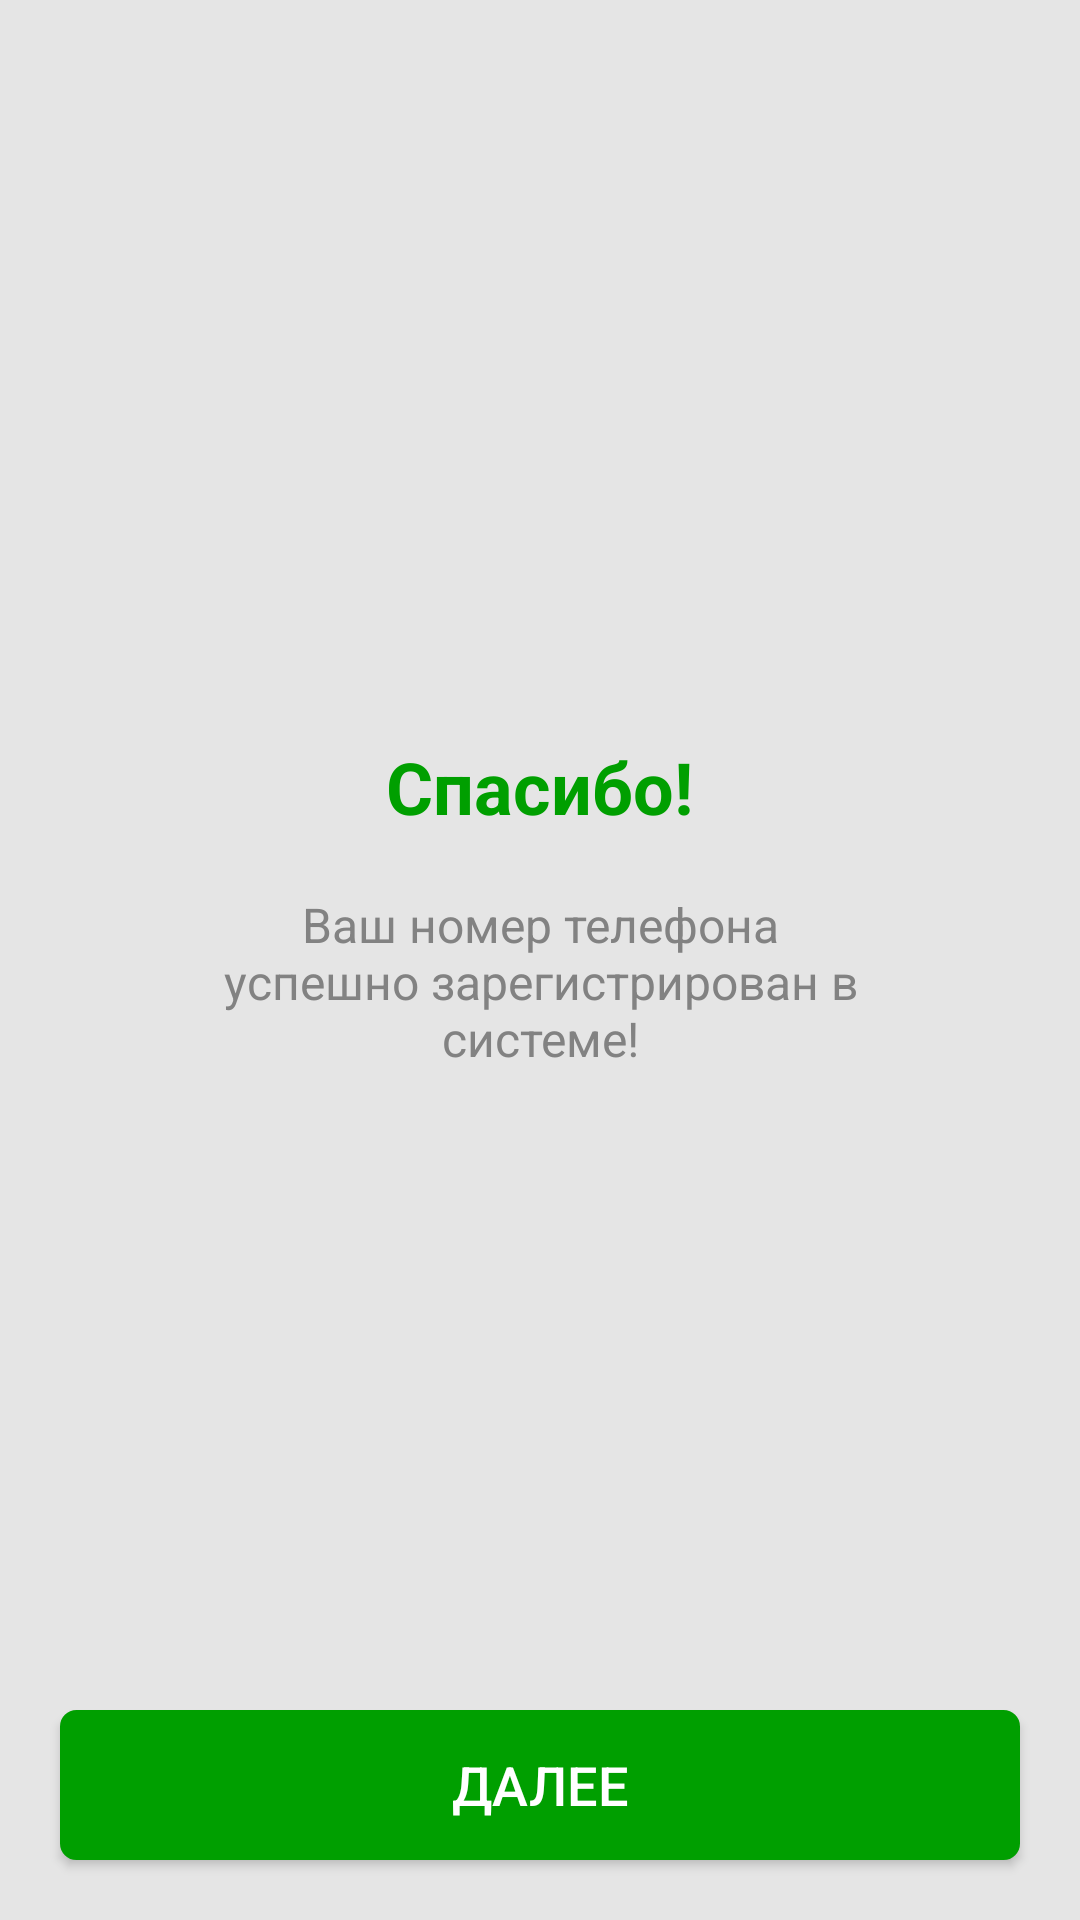

Android layout source for this screen:
<!-- AndroidManifest.xml: application theme NoActionBar -->
<!-- res/layout/activity_confirm_sms_success.xml -->
<?xml version="1.0" encoding="utf-8"?>
<RelativeLayout
    xmlns:android="http://schemas.android.com/apk/res/android"
    xmlns:tools="http://schemas.android.com/tools"
    android:layout_width="match_parent"
    android:layout_height="match_parent"
    android:background="@color/colorBackground"
    tools:context=".activity.ConfirmSmsSuccessActivity">

    <TextView
        android:id="@+id/tvThanks"
        android:layout_width="wrap_content"
        android:layout_height="wrap_content"
        android:layout_centerHorizontal="true"
        android:layout_marginTop="246dp"
        android:text="@string/thanks"
        android:textStyle="bold"
        android:textColor="@color/colorGreen"
        android:textSize="24sp"/>

    <TextView
        android:id="@+id/tvSuccessRequestLinkProfile"
        android:layout_width="wrap_content"
        android:layout_height="wrap_content"
        android:layout_below="@id/tvThanks"
        android:layout_marginLeft="51dp"
        android:layout_marginRight="51dp"
        android:layout_centerHorizontal="true"
        android:textAlignment="center"
        android:layout_marginTop="19dp"
        android:text="@string/success_confirm_phone"
        android:textColor="@color/colorGray"
        android:textSize="16sp"/>

    <Button
        android:id="@+id/btnNext"
        android:layout_width="match_parent"
        android:layout_height="50dp"
        android:layout_alignParentBottom="true"
        android:layout_marginBottom="20dp"
        android:layout_marginLeft="20dp"
        android:layout_marginRight="20dp"
        android:background="@drawable/rounded_shape_green"
        android:text="@string/next"
        android:textColor="@color/colorWhite"
        android:textSize="18sp"/>

</RelativeLayout>
<!-- resources referenced by this layout -->
<resources>
  <color name="colorBackground">#E5E5E5</color>
  <color name="colorGray">#828282</color>
  <color name="colorGreen">#009F00</color>
  <color name="colorWhite">#FFFFFF</color>
  <!-- drawable rounded_shape_green (drawable) -->
  <?xml version="1.0" encoding="utf-8"?>
  <shape xmlns:android="http://schemas.android.com/apk/res/android"
         android:padding="15dp"
         android:shape="rectangle">
      <solid android:color="@color/colorGreen"/>
      <corners
          android:bottomLeftRadius="5dp"
          android:bottomRightRadius="5dp"
          android:topLeftRadius="5dp"
          android:topRightRadius="5dp"/>
      <stroke
          android:width="1dip"
          android:color="@color/colorGreen"/>
  </shape>
  <string name="next">Далее</string>
  <string name="success_confirm_phone">Ваш номер телефона\nуспешно зарегистрирован в системе!</string>
  <string name="thanks">Спасибо!</string>
  <style name="NoActionBar" parent="Theme.AppCompat.Light.NoActionBar" />
</resources>
